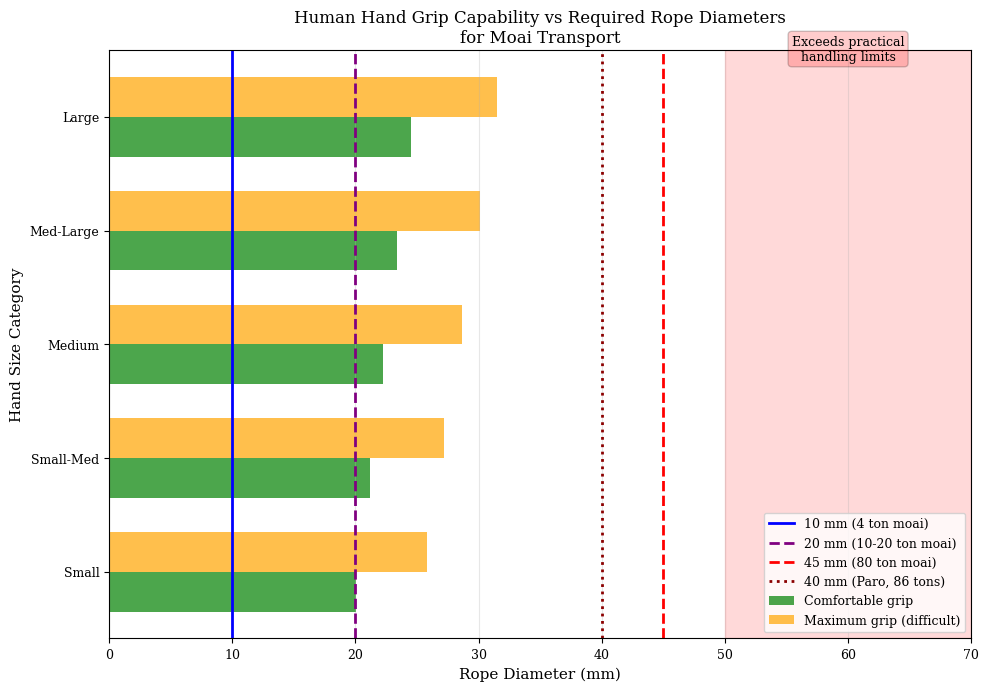

The matplotlib source for this figure:
"""
Figure 10: Human Hand Grip Capability vs Required Rope Diameters

This script generates a figure showing the relationship between human hand grip
capability and the rope diameters required for moai transport of various sizes.
"""

import matplotlib.pyplot as plt
import numpy as np

# Set publication-quality parameters
plt.rcParams['font.family'] = 'serif'
plt.rcParams['font.size'] = 10
plt.rcParams['axes.labelsize'] = 11
plt.rcParams['axes.titlesize'] = 12
plt.rcParams['xtick.labelsize'] = 9
plt.rcParams['ytick.labelsize'] = 9
plt.rcParams['legend.fontsize'] = 9
plt.rcParams['figure.dpi'] = 600

# Create figure
fig, ax = plt.subplots(figsize=(10, 7))

# ============================================================================
# Human Hand Grip Capability Data
# ============================================================================

# Human hand circumference range (mm)
hand_circumference = np.array([180, 190, 200, 210, 220])
hand_labels = ['Small', 'Small-Med', 'Medium', 'Med-Large', 'Large']

# Maximum grippable rope diameter
# Comfortable grip: approximately 35% of hand circumference / π
max_grip_comfortable = hand_circumference * 0.35 / np.pi  # diameter (mm)

# Maximum grip (difficult): approximately 45% of hand circumference / π
max_grip_limit = hand_circumference * 0.45 / np.pi  # diameter (mm)

# ============================================================================
# Plot Grip Capability
# ============================================================================

x_pos = np.arange(len(hand_labels))
width = 0.35

# Plot horizontal bars
bars1 = ax.barh(x_pos - width/2, max_grip_comfortable, width, 
                label='Comfortable grip', color='green', alpha=0.7)
bars2 = ax.barh(x_pos + width/2, max_grip_limit, width, 
                label='Maximum grip (difficult)', color='orange', alpha=0.7)

# ============================================================================
# Add Rope Diameter Requirements for Different Moai Masses
# ============================================================================

# Vertical lines showing required rope diameters
ax.axvline(x=10, color='blue', linestyle='-', linewidth=2, 
           label='10 mm (4 ton moai)')
ax.axvline(x=20, color='purple', linestyle='--', linewidth=2, 
           label='20 mm (10-20 ton moai)')
ax.axvline(x=45, color='red', linestyle='--', linewidth=2, 
           label='45 mm (80 ton moai)')
ax.axvline(x=40, color='darkred', linestyle=':', linewidth=2,
           label='40 mm (Paro, 86 tons)')

# ============================================================================
# Highlight Impractical Zone
# ============================================================================

# Shaded region for rope sizes that cannot be gripped
ax.axvspan(50, 70, alpha=0.15, color='red')
ax.text(60, 4.5, 'Exceeds practical\nhandling limits', ha='center', fontsize=9, 
        bbox=dict(boxstyle='round', facecolor='red', alpha=0.2))

# ============================================================================
# Labels and Formatting
# ============================================================================

ax.set_yticks(x_pos)
ax.set_yticklabels(hand_labels)
ax.set_xlabel('Rope Diameter (mm)')
ax.set_ylabel('Hand Size Category')
ax.set_title('Human Hand Grip Capability vs Required Rope Diameters\nfor Moai Transport')
ax.legend(loc='lower right', fontsize=9)
ax.grid(True, alpha=0.3, axis='x')
ax.set_xlim(0, 70)

# Save figure
plt.tight_layout()
import os
os.makedirs('figures', exist_ok=True)
plt.savefig('figures/figure10_grip_limits.png', dpi=600, bbox_inches='tight')
plt.savefig('figures/figure10_grip_limits.pdf', dpi=600, bbox_inches='tight')
print("Figure 10 saved: figures/figure10_grip_limits.png and .pdf")
plt.show()
